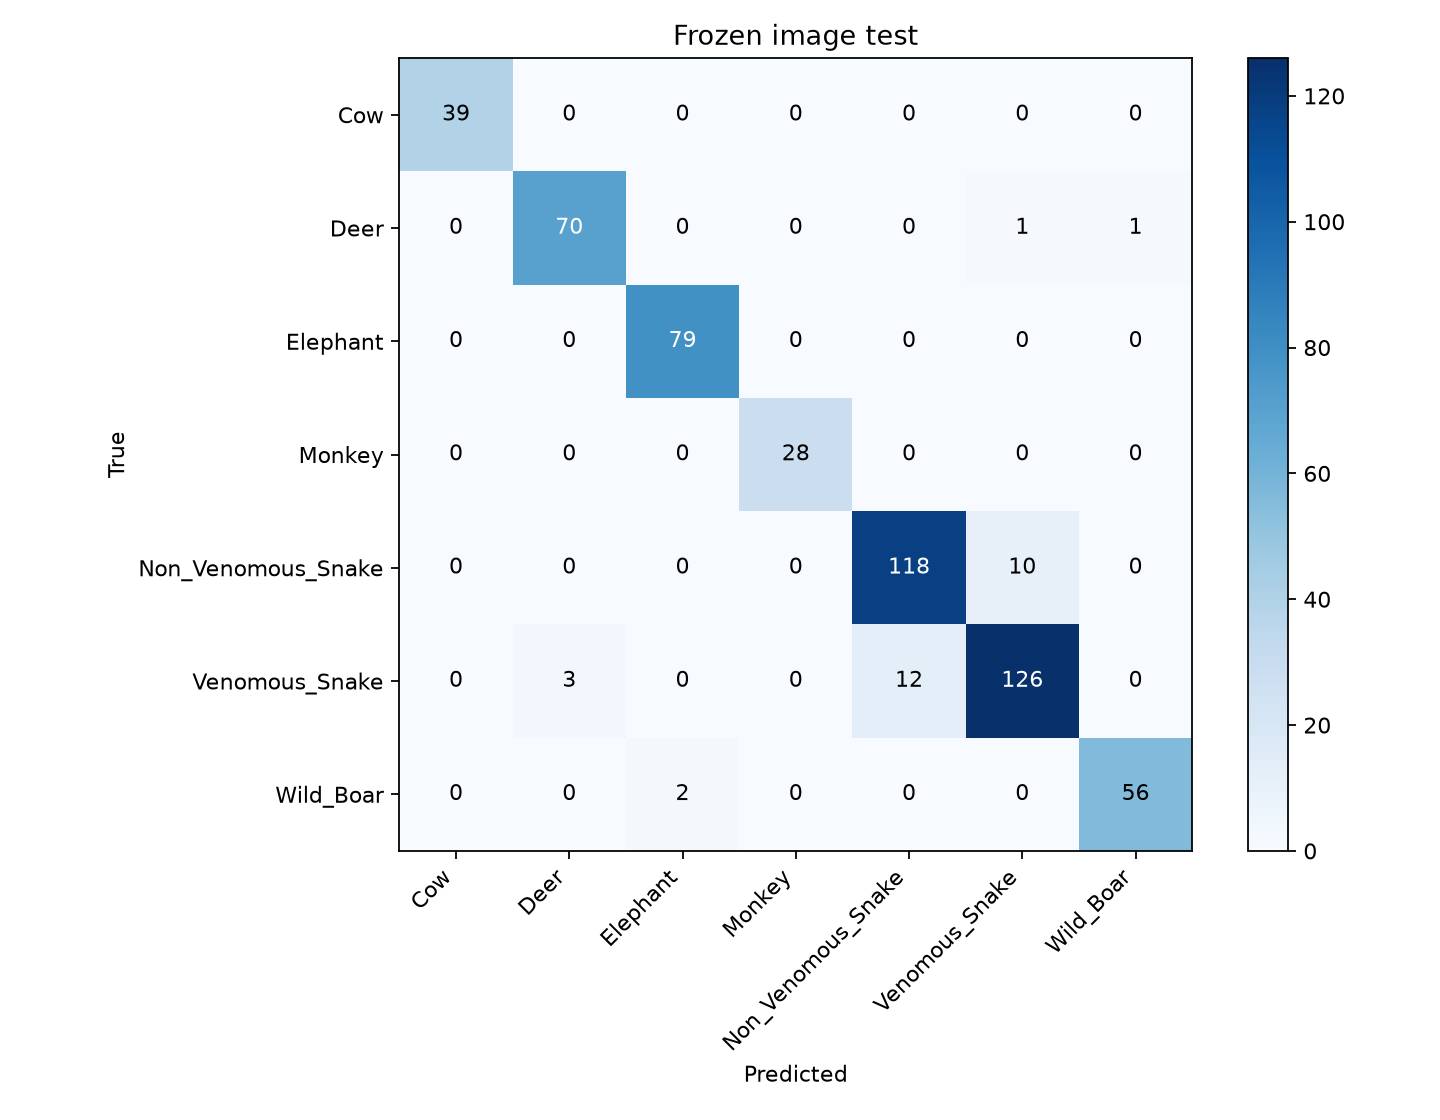

Data behind this chart, as committed beside it:
Cow, Deer, Elephant, Monkey, Non_Venomous_Snake, Venomous_Snake, Wild_Boar
39, 0, 0, 0, 0, 0, 0
0, 70, 0, 0, 0, 1, 1
0, 0, 79, 0, 0, 0, 0
0, 0, 0, 28, 0, 0, 0
0, 0, 0, 0, 118, 10, 0
0, 3, 0, 0, 12, 126, 0
0, 0, 2, 0, 0, 0, 56
